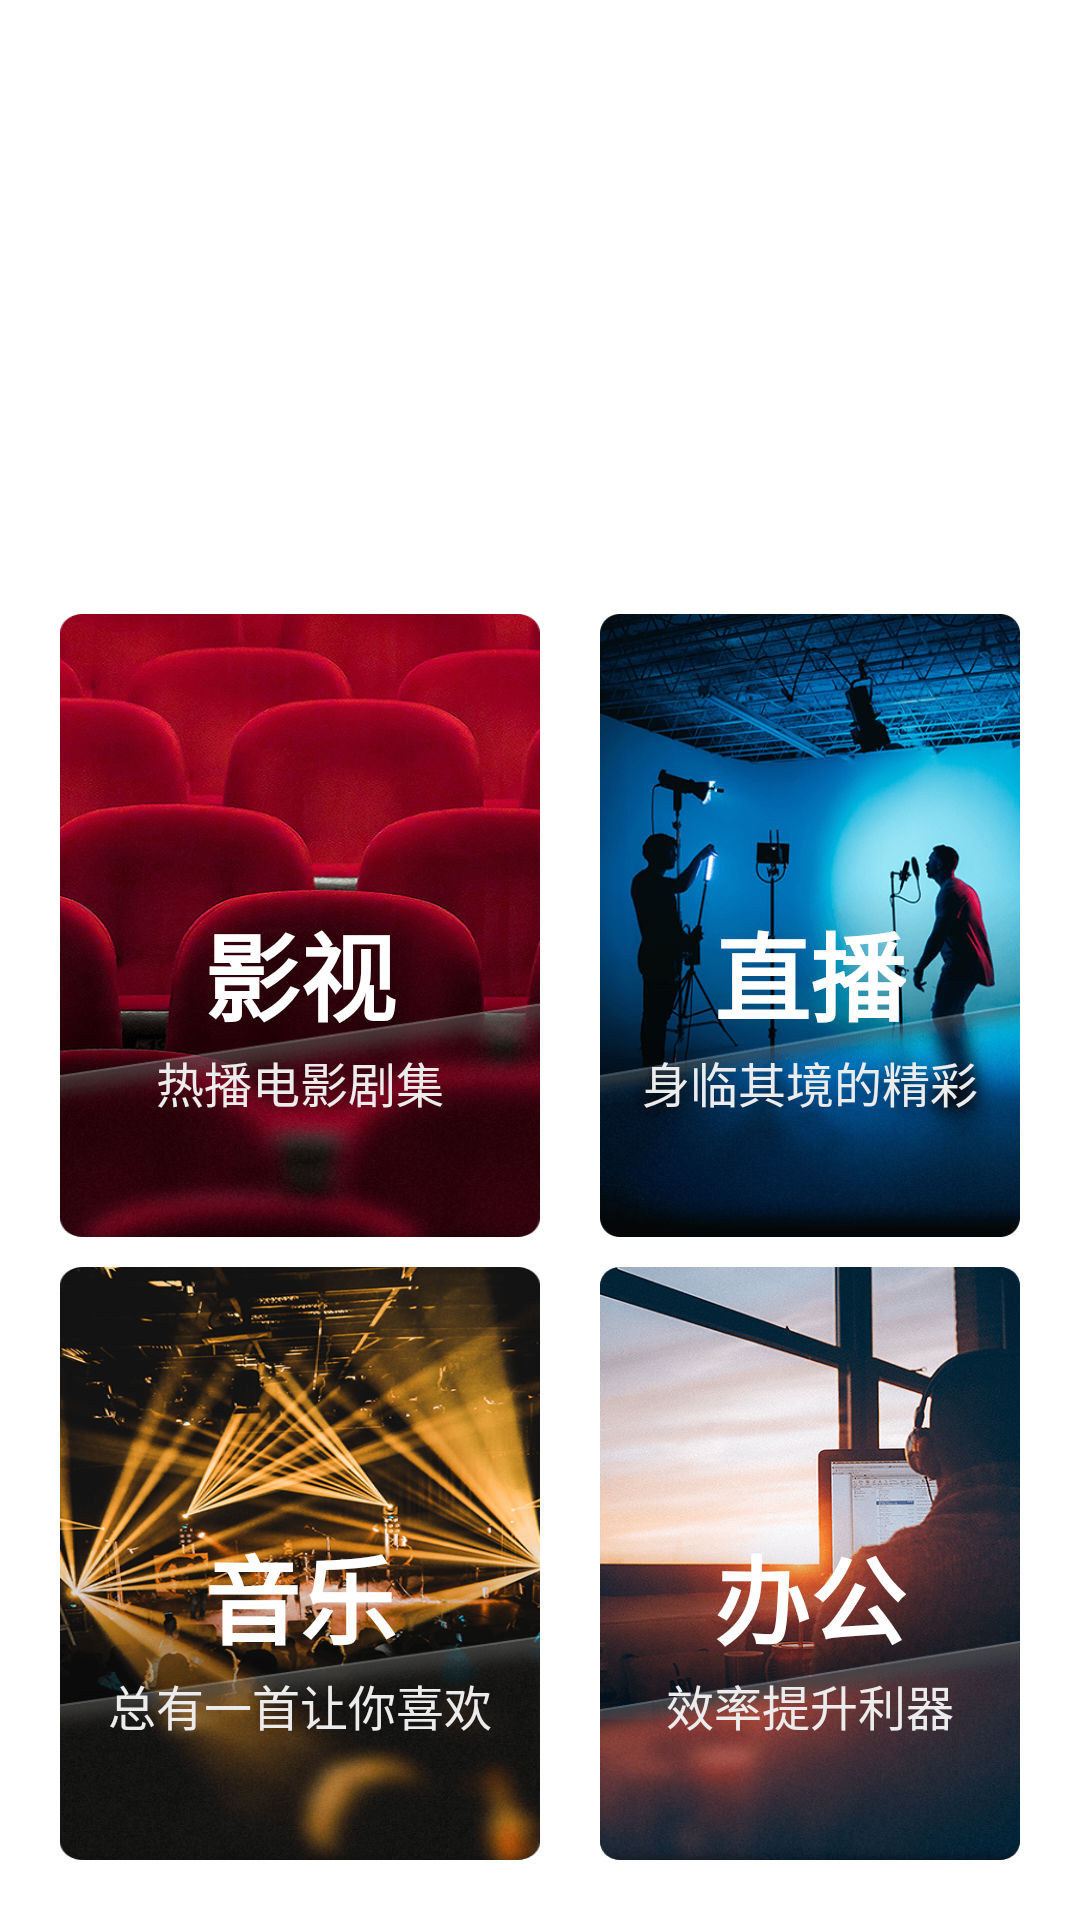

Android layout source for this screen:
<!-- AndroidManifest.xml: application theme MyThemeFullScreen -->
<!-- res/layout/two_view_pager_portrait.xml -->
<?xml version="1.0" encoding="utf-8"?>
<RelativeLayout xmlns:android="http://schemas.android.com/apk/res/android"
    android:layout_width="match_parent"
    android:layout_height="match_parent"
    android:padding="20dp">

    <TextView
        android:id="@+id/tv_free"
        android:layout_width="wrap_content"
        android:layout_height="wrap_content"
        android:textSize="63sp"
        android:layout_marginTop="63dp"
        android:text="自由生活"
        android:textColor="@color/white" />










    <View
        android:id="@+id/view_horizontal"
        android:layout_width="0dp"
        android:layout_height="0dp"
        android:layout_centerHorizontal="true"/>

    <LinearLayout
        android:id="@+id/ll_left"
        android:layout_width="match_parent"
        android:layout_height="match_parent"
        android:orientation="vertical"
        android:layout_below="@id/tv_free"
        android:layout_marginTop="30dp"
        android:layout_toLeftOf="@id/view_horizontal"
        android:layout_toStartOf="@id/view_horizontal">

        <RelativeLayout
            android:id="@+id/ib_video"
            android:layout_width="match_parent"
            android:layout_height="match_parent"
            android:layout_weight="1"
            android:clickable="true"
            android:background="@drawable/selector_rl_video_bg">

            <TextView
                android:layout_width="wrap_content"
                android:layout_height="wrap_content"
                android:text="影视"
                android:textStyle="bold"
                android:textColor="@color/white"
                android:textSize="32sp"
                android:layout_alignParentBottom="true"
                android:layout_centerHorizontal="true"
                android:layout_marginBottom="65dp"/>

            <TextView
                android:layout_width="wrap_content"
                android:layout_height="wrap_content"
                android:text="热播电影剧集"
                android:textColor="@color/my_light_white"
                android:textSize="16sp"
                android:layout_centerHorizontal="true"
                android:layout_alignParentBottom="true"
                android:layout_marginBottom="40dp"/>

        </RelativeLayout>

        <RelativeLayout
            android:id="@+id/ib_music"
            android:layout_width="match_parent"
            android:layout_height="match_parent"
            android:layout_weight="1"
            android:clickable="true"
            android:background="@drawable/selector_rl_audio_bg"
            android:layout_marginTop="10dp">

            <TextView
                android:layout_width="wrap_content"
                android:layout_height="wrap_content"
                android:text="音乐"
                android:textStyle="bold"
                android:textColor="@color/white"
                android:textSize="32sp"
                android:layout_alignParentBottom="true"
                android:layout_centerHorizontal="true"
                android:layout_marginBottom="65dp"/>

            <TextView
                android:layout_width="wrap_content"
                android:layout_height="wrap_content"
                android:text="总有一首让你喜欢"
                android:textColor="@color/my_light_white"
                android:textSize="16sp"
                android:layout_centerHorizontal="true"
                android:layout_alignParentBottom="true"
                android:layout_marginBottom="40dp"/>

        </RelativeLayout>

    </LinearLayout>





















    <LinearLayout
        android:id="@+id/ll_right"
        android:layout_width="match_parent"
        android:layout_height="match_parent"
        android:orientation="vertical"
        android:layout_marginTop="30dp"
        android:layout_below="@id/tv_free"
        android:layout_toRightOf="@id/view_horizontal"
        android:layout_marginLeft="20dp">

        <RelativeLayout
            android:id="@+id/ib_tiktok"
            android:layout_width="match_parent"
            android:layout_height="match_parent"
            android:layout_weight="1"
            android:clickable="true"
            android:background="@drawable/selector_rl_livestream_bg">

            <TextView
                android:layout_width="wrap_content"
                android:layout_height="wrap_content"
                android:text="直播"
                android:textStyle="bold"
                android:textColor="@color/white"
                android:textSize="32sp"
                android:layout_alignParentBottom="true"
                android:layout_centerHorizontal="true"
                android:layout_marginBottom="65dp"/>

            <TextView
                android:layout_width="wrap_content"
                android:layout_height="wrap_content"
                android:text="身临其境的精彩"
                android:textColor="@color/my_light_white"
                android:textSize="16sp"
                android:layout_centerHorizontal="true"
                android:layout_alignParentBottom="true"
                android:layout_marginBottom="40dp"/>

        </RelativeLayout>

        <RelativeLayout
            android:id="@+id/ib_office"
            android:layout_width="match_parent"
            android:layout_height="match_parent"
            android:layout_weight="1"
            android:clickable="true"
            android:background="@drawable/selector_rl_office_bg"
            android:layout_marginTop="10dp">

            <TextView
                android:layout_width="wrap_content"
                android:layout_height="wrap_content"
                android:text="办公"
                android:textStyle="bold"
                android:textColor="@color/white"
                android:textSize="32sp"
                android:layout_alignParentBottom="true"
                android:layout_centerHorizontal="true"
                android:layout_marginBottom="65dp"/>

            <TextView
                android:layout_width="wrap_content"
                android:layout_height="wrap_content"
                android:text="效率提升利器"
                android:textColor="@color/my_light_white"
                android:textSize="16sp"
                android:layout_centerHorizontal="true"
                android:layout_alignParentBottom="true"
                android:layout_marginBottom="40dp"/>

        </RelativeLayout>

    </LinearLayout>























</RelativeLayout>
<!-- resources referenced by this layout -->
<resources>
  <color name="black">#FF000000</color>
  <color name="my_light_white">#FFECECEC</color>
  <color name="white">#FFFFFFFF</color>
  <!-- drawable selector_rl_audio_bg (drawable) -->
  <?xml version="1.0" encoding="utf-8"?>
  <selector xmlns:android="http://schemas.android.com/apk/res/android">
  
      <item android:state_pressed="false" android:drawable="@drawable/btn_audio_normal"/>
      <item android:state_pressed="true" android:drawable="@drawable/btn_audio_press"/>
  
  </selector>
  <!-- drawable selector_rl_livestream_bg (drawable) -->
  <?xml version="1.0" encoding="utf-8"?>
  <selector xmlns:android="http://schemas.android.com/apk/res/android">
  
      <item android:state_pressed="false" android:drawable="@drawable/btn_livestream_normal"/>
      <item android:state_pressed="true" android:drawable="@drawable/btn_livestream_press"/>
  
  </selector>
  <!-- drawable selector_rl_office_bg (drawable) -->
  <?xml version="1.0" encoding="utf-8"?>
  <selector xmlns:android="http://schemas.android.com/apk/res/android">
  
      <item android:state_pressed="false" android:drawable="@drawable/btn_office_normal"/>
      <item android:state_pressed="true" android:drawable="@drawable/btn_office_press"/>
  
  </selector>
  <!-- drawable selector_rl_video_bg (drawable) -->
  <?xml version="1.0" encoding="utf-8"?>
  <selector xmlns:android="http://schemas.android.com/apk/res/android">
  
      <item android:state_pressed="false" android:drawable="@drawable/btn_video_normal"/>
      <item android:state_pressed="true" android:drawable="@drawable/btn_video_press"/>
  
  </selector>
  <style name="MyThemeFullScreen" parent="android:Theme.DeviceDefault.Wallpaper.NoTitleBar">
          
          <item name="colorPrimary">@color/purple_500</item>
          <item name="colorPrimaryVariant">@color/purple_700</item>
          <item name="colorOnPrimary">@color/white</item>
          
          <item name="colorSecondary">@color/teal_200</item>
          <item name="colorSecondaryVariant">@color/teal_700</item>
          <item name="colorOnSecondary">@color/black</item>
          
          <item name="android:statusBarColor" tools:targetApi="21">@android:color/transparent</item>
          
          <item name="android:windowNoTitle">true</item>
          
          <item name="android:windowLayoutInDisplayCutoutMode" tools:targetApi="o_mr1">shortEdges</item>
          <item name="android:windowTranslucentNavigation" tools:targetApi="kitkat">true</item>
  
      </style>
  <!-- drawable btn_audio_normal: png bitmap (drawable-hdpi, 128015 bytes) -->
  <!-- drawable btn_audio_press: png bitmap (drawable-hdpi, 127306 bytes) -->
  <!-- drawable btn_livestream_normal: png bitmap (drawable-hdpi, 115969 bytes) -->
  <!-- drawable btn_livestream_press: png bitmap (drawable-hdpi, 115307 bytes) -->
  <!-- drawable btn_office_normal: png bitmap (drawable-hdpi, 126620 bytes) -->
  <!-- drawable btn_office_press: png bitmap (drawable-hdpi, 126553 bytes) -->
  <!-- drawable btn_video_normal: png bitmap (drawable-hdpi, 161680 bytes) -->
  <!-- drawable btn_video_press: png bitmap (drawable-hdpi, 160000 bytes) -->
  <color name="purple_500">#FF6200EE</color>
  <color name="purple_700">#FF3700B3</color>
  <color name="teal_200">#FF03DAC5</color>
  <color name="teal_700">#FF018786</color>
</resources>
